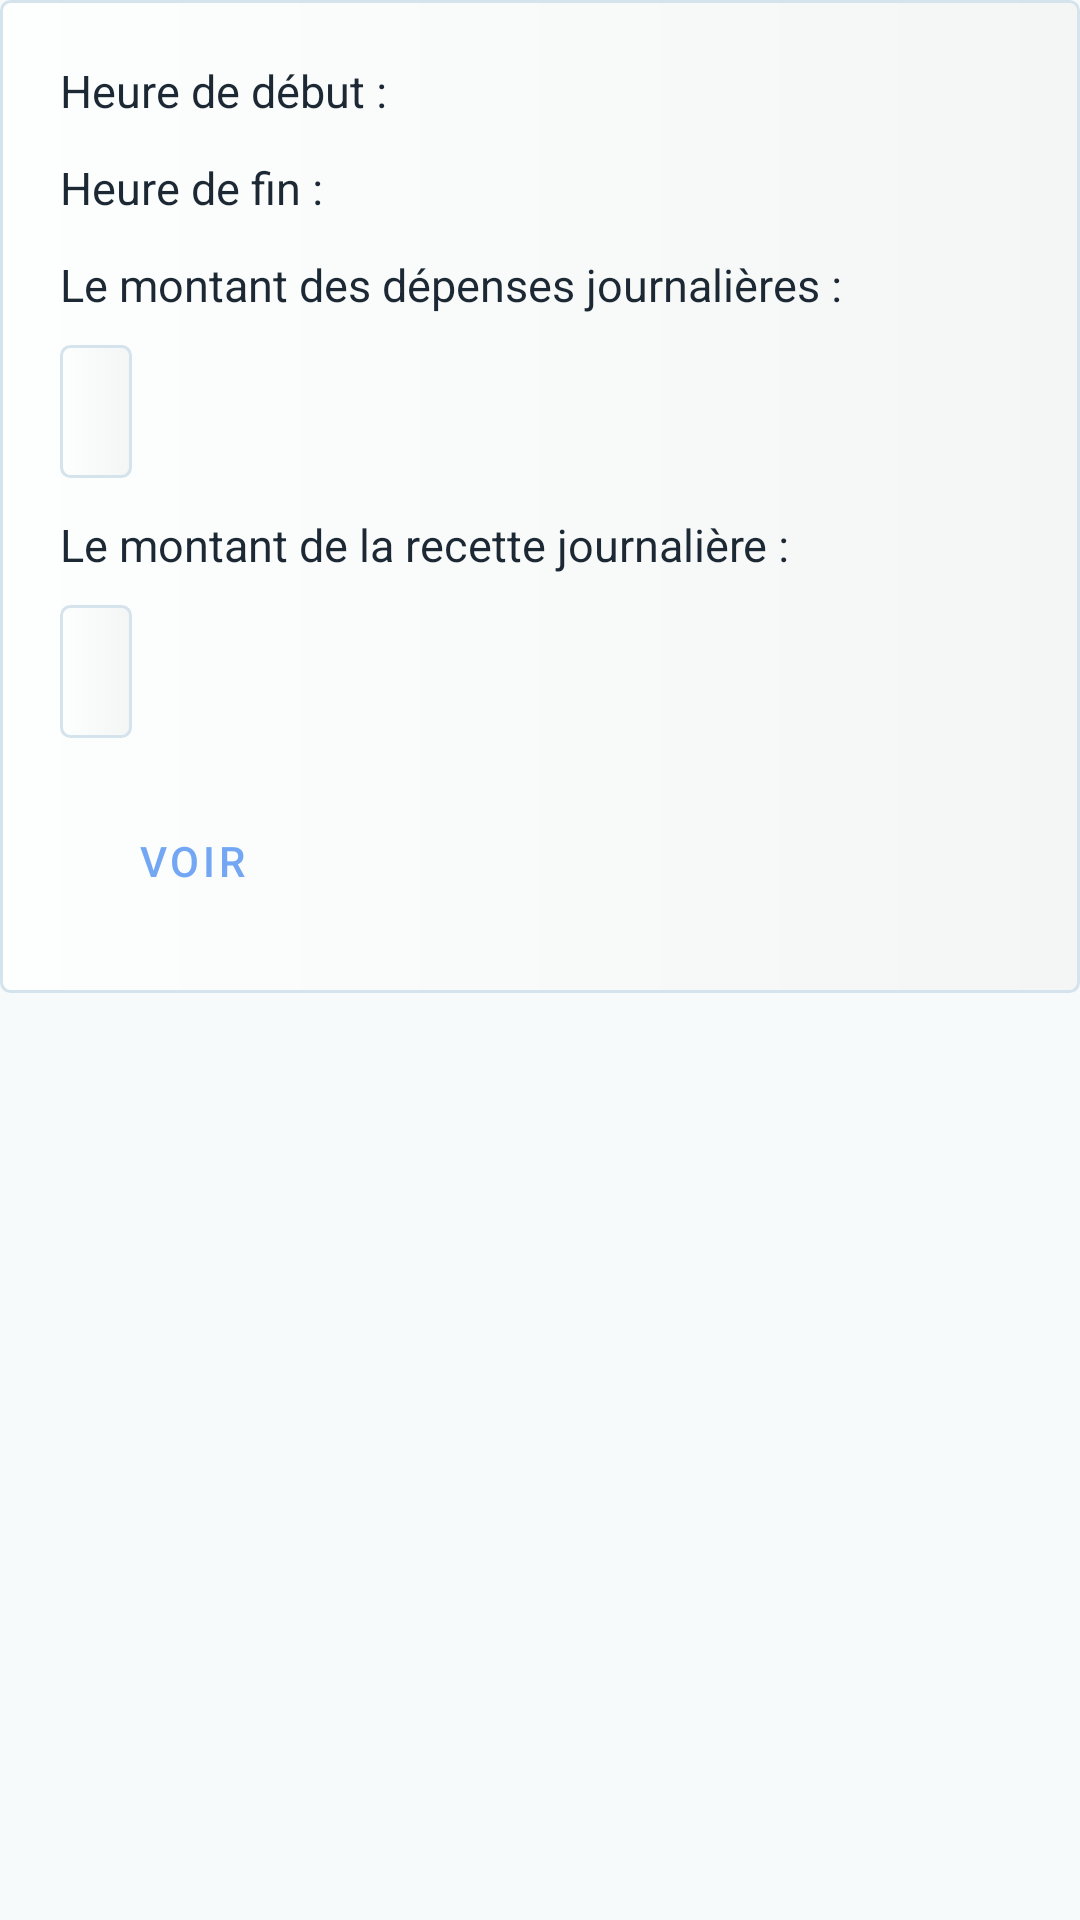

Reconstruct the res/layout file that produces this screen, plus the resources it refers to.
<!-- AndroidManifest.xml: application theme Theme.Recipe -->
<!-- res/layout/listing_filter_action.xml -->
<?xml version="1.0" encoding="utf-8"?>
<LinearLayout xmlns:android="http://schemas.android.com/apk/res/android"
    xmlns:app="http://schemas.android.com/apk/res-auto"
    android:layout_width="match_parent"
    android:layout_height="match_parent"
    android:background="@color/color_light"
    >
    <LinearLayout
        android:padding="@dimen/sp20"
        android:background="@drawable/bg_container"
        android:orientation="vertical"
        android:layout_width="match_parent"
        android:layout_height="wrap_content">
        <LinearLayout
            android:layout_marginBottom="@dimen/sp12"
            android:layout_width="match_parent"
            android:layout_height="wrap_content"
            android:orientation="horizontal"
            >
            <TextView
                android:textColor="@color/black"
                android:textSize="@dimen/sp15"
                android:text="@string/show_start_time"
                android:layout_width="wrap_content"
                android:layout_height="wrap_content"
                />
            <TextView
                android:textColor="@color/black"
                android:textSize="@dimen/sp15"
                android:layout_marginStart="@dimen/sp10"
                android:id="@+id/text_view_start_time"
                android:layout_width="wrap_content"
                android:layout_height="wrap_content"
                />
        </LinearLayout>
        <LinearLayout
            android:layout_marginBottom="@dimen/sp12"
            android:layout_width="match_parent"
            android:layout_height="wrap_content"
            android:orientation="horizontal"
            >
            <TextView
                android:textColor="@color/black"
                android:textSize="@dimen/sp15"
                android:text="@string/show_end_time"
                android:layout_width="wrap_content"
                android:layout_height="wrap_content"
                />
            <TextView
                android:textColor="@color/black"
                android:textSize="@dimen/sp15"
                android:layout_marginStart="@dimen/sp10"
                android:id="@+id/text_view_end_time"
                android:layout_width="wrap_content"
                android:layout_height="wrap_content"
                />
        </LinearLayout>
        <LinearLayout
            android:layout_marginBottom="@dimen/sp12"
            android:layout_width="match_parent"
            android:layout_height="wrap_content"
            android:orientation="vertical"
            >
            <TextView
                android:layout_marginBottom="@dimen/sp10"
                android:textColor="@color/black"
                android:textSize="@dimen/sp15"
                android:text="@string/show_amount_daily_expense"
                android:layout_width="wrap_content"
                android:layout_height="wrap_content"
                />
            <TextView
                android:background="@drawable/bg_container"
                android:padding="@dimen/sp12"
                android:textColor="@color/black"
                android:textSize="@dimen/sp15"
                android:id="@+id/text_view_amount_daily_expense"
                android:layout_width="wrap_content"
                android:layout_height="wrap_content"
                />
        </LinearLayout>
        <LinearLayout
            android:layout_marginBottom="@dimen/sp12"
            android:layout_width="match_parent"
            android:layout_height="wrap_content"
            android:orientation="vertical"
            >
            <TextView
                android:layout_marginBottom="@dimen/sp10"
                android:textColor="@color/black"
                android:textSize="@dimen/sp15"
                android:text="@string/show_amount_daily_recipe"
                android:layout_width="wrap_content"
                android:layout_height="wrap_content"
                />
            <TextView
                android:background="@drawable/bg_container"
                android:padding="@dimen/sp12"
                android:textColor="@color/black"
                android:textSize="@dimen/sp15"
                android:id="@+id/text_view_amount_daily_recipe"
                android:layout_width="wrap_content"
                android:layout_height="wrap_content"
                />
        </LinearLayout>

        <Button
            android:layout_marginTop="@dimen/sp5"
            style="@style/Widget.MaterialComponents.Button.OutlinedButton"
            android:id="@+id/button_eye"
            app:icon="@drawable/ic_eye"
            android:layout_width="wrap_content"
            android:layout_height="wrap_content"
            android:text="@string/button_eye"/>

    </LinearLayout>
</LinearLayout>
<!-- resources referenced by this layout -->
<resources>
  <color name="black">#1C2833</color>
  <color name="color_light">#f7fafb</color>
  <dimen name="sp10">10sp</dimen>
  <dimen name="sp12">12sp</dimen>
  <dimen name="sp15">15sp</dimen>
  <dimen name="sp20">20sp</dimen>
  <dimen name="sp5">5sp</dimen>
  <!-- drawable bg_container (drawable) -->
  <?xml version="1.0" encoding="utf-8"?>
  <shape xmlns:android="http://schemas.android.com/apk/res/android" android:shape="rectangle">
      <solid android:color="@color/white"/>
      <stroke android:color="@color/border_light" android:width="1sp"/>
      <corners android:radius="3sp"/>
      <gradient android:startColor="#FDFEFE" android:endColor="#F4F6F6"/>
  </shape>
  <!-- drawable ic_eye (drawable) -->
  <vector android:height="24dp" android:tint="#1C2833"
      android:viewportHeight="24" android:viewportWidth="24"
      android:width="24dp" xmlns:android="http://schemas.android.com/apk/res/android">
      <path android:fillColor="@android:color/white" android:pathData="M12,4.5C7,4.5 2.73,7.61 1,12c1.73,4.39 6,7.5 11,7.5s9.27,-3.11 11,-7.5c-1.73,-4.39 -6,-7.5 -11,-7.5zM12,17c-2.76,0 -5,-2.24 -5,-5s2.24,-5 5,-5 5,2.24 5,5 -2.24,5 -5,5zM12,9c-1.66,0 -3,1.34 -3,3s1.34,3 3,3 3,-1.34 3,-3 -1.34,-3 -3,-3z"/>
  </vector>
  <string name="button_eye">Voir</string>
  <string name="show_amount_daily_expense">Le montant des dépenses journalières  : </string>
  <string name="show_amount_daily_recipe">Le montant de la recette journalière  : </string>
  <string name="show_end_time">Heure de fin : </string>
  <string name="show_start_time">Heure de début : </string>
  <style name="Theme.Recipe" parent="Base.Theme.Recipe" />
  <color name="white">#FFFFFFFF</color>
  <color name="border_light">#d5e3ec</color>
  <style name="Base.Theme.Recipe" parent="Theme.MaterialComponents.Light.DarkActionBar">
          
          <item name="colorPrimary">@color/colorPrimary</item>
          <item name="colorSecondary">@color/colorSecondary</item>
          <item name="colorOutline">@color/border_light</item>
      </style>
  <color name="colorPrimary">#74a7f3</color>
  <color name="colorSecondary">#1B4F72</color>
</resources>
